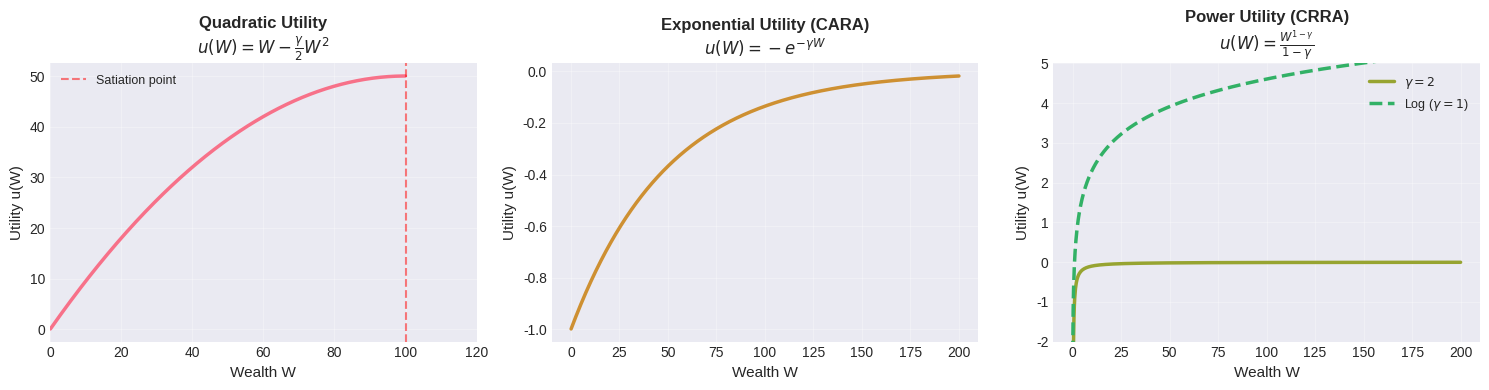
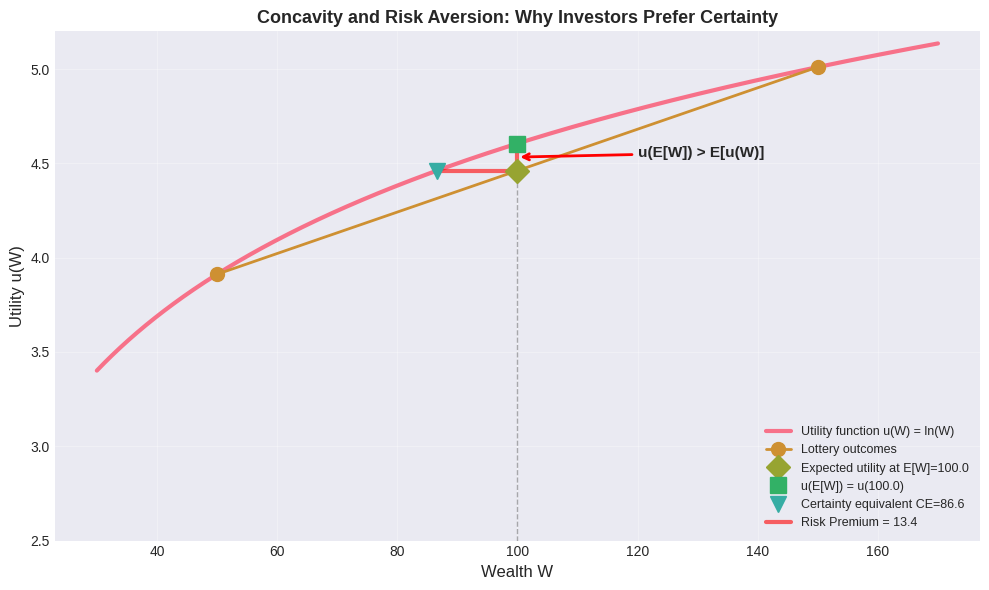
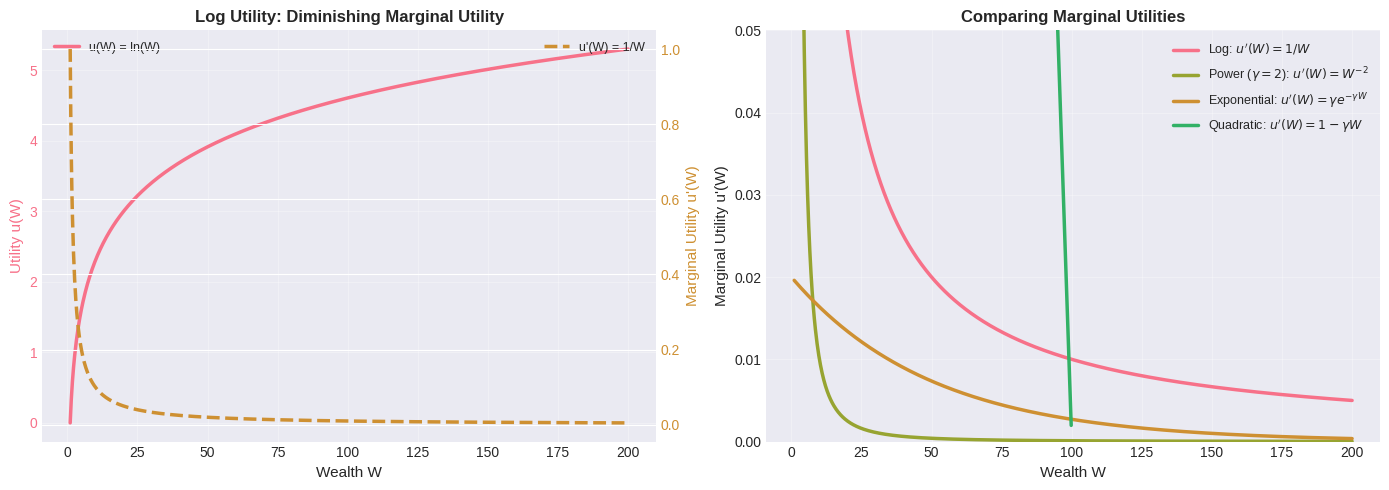
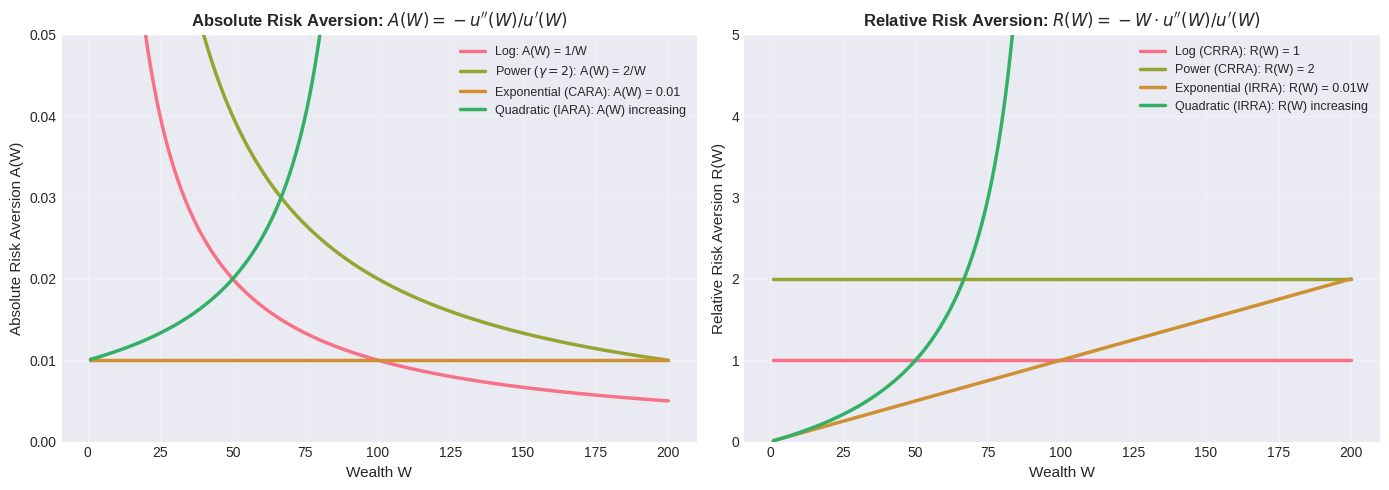

The script that saved these images, in order: (Note: this script raises an exception after producing the figures.)
"""
Generate figures for Lecture 09: Utility Functions and Risk Aversion
"""

import numpy as np
import matplotlib.pyplot as plt
from matplotlib.patches import FancyBboxPatch
import seaborn as sns

# Set style
plt.style.use('seaborn-v0_8-darkgrid')
sns.set_palette("husl")
colors = sns.color_palette("husl", 8)

# Create output directory if it doesn't exist
import os
os.makedirs('.', exist_ok=True)

# Figure 1: Utility Function Shapes
def plot_utility_functions():
    fig, axes = plt.subplots(1, 3, figsize=(15, 4))
    W = np.linspace(0.1, 200, 1000)

    # Quadratic utility
    gamma_quad = 0.01
    W_quad = W[W < 1/gamma_quad]  # Only valid before satiation
    u_quad = W_quad - 0.5 * gamma_quad * W_quad**2
    axes[0].plot(W_quad, u_quad, linewidth=2.5, color=colors[0])
    axes[0].axvline(x=1/gamma_quad, color='red', linestyle='--', alpha=0.5, label='Satiation point')
    axes[0].set_xlabel('Wealth W', fontsize=11)
    axes[0].set_ylabel('Utility u(W)', fontsize=11)
    axes[0].set_title('Quadratic Utility\n$u(W) = W - \\frac{\\gamma}{2}W^2$', fontsize=12, fontweight='bold')
    axes[0].legend(fontsize=9)
    axes[0].grid(True, alpha=0.3)
    axes[0].set_xlim([0, 120])

    # Exponential utility (CARA)
    gamma_exp = 0.02
    u_exp = -np.exp(-gamma_exp * W)
    axes[1].plot(W, u_exp, linewidth=2.5, color=colors[1])
    axes[1].set_xlabel('Wealth W', fontsize=11)
    axes[1].set_ylabel('Utility u(W)', fontsize=11)
    axes[1].set_title('Exponential Utility (CARA)\n$u(W) = -e^{-\\gamma W}$', fontsize=12, fontweight='bold')
    axes[1].grid(True, alpha=0.3)

    # Power utility (CRRA)
    gamma_power = 2
    u_power = (W**(1-gamma_power)) / (1-gamma_power)
    axes[2].plot(W, u_power, linewidth=2.5, color=colors[2], label='$\\gamma = 2$')

    # Also plot log utility
    u_log = np.log(W)
    axes[2].plot(W, u_log, linewidth=2.5, color=colors[3], linestyle='--', label='Log ($\\gamma = 1$)')

    axes[2].set_xlabel('Wealth W', fontsize=11)
    axes[2].set_ylabel('Utility u(W)', fontsize=11)
    axes[2].set_title('Power Utility (CRRA)\n$u(W) = \\frac{W^{1-\\gamma}}{1-\\gamma}$', fontsize=12, fontweight='bold')
    axes[2].legend(fontsize=9)
    axes[2].grid(True, alpha=0.3)
    axes[2].set_ylim([-2, 5])

    plt.tight_layout()
    plt.savefig('utility_function_shapes.png', dpi=300, bbox_inches='tight')
    print("Generated: utility_function_shapes.png")
    plt.close()

# Figure 2: Concavity and Risk Aversion
def plot_concavity_risk_aversion():
    fig, ax = plt.subplots(figsize=(10, 6))

    # Wealth values
    W1, W2 = 50, 150
    W_mean = (W1 + W2) / 2
    W = np.linspace(30, 170, 1000)

    # Log utility (concave)
    u = np.log(W)
    u1, u2 = np.log(W1), np.log(W2)
    u_mean = np.log(W_mean)
    u_expected = 0.5 * u1 + 0.5 * u2

    # Find certainty equivalent
    CE = np.exp(u_expected)

    # Plot utility function
    ax.plot(W, u, linewidth=3, color=colors[0], label='Utility function u(W) = ln(W)')

    # Plot secant line (expected utility)
    ax.plot([W1, W2], [u1, u2], 'o-', markersize=10, linewidth=2,
            color=colors[1], label='Lottery outcomes')

    # Show expected value and expected utility
    ax.plot(W_mean, u_expected, 'D', markersize=12, color=colors[2],
            label=f'Expected utility at E[W]={W_mean}', zorder=5)
    ax.plot(W_mean, u_mean, 's', markersize=12, color=colors[3],
            label=f'u(E[W]) = u({W_mean})', zorder=5)

    # Show certainty equivalent
    ax.plot(CE, u_expected, 'v', markersize=12, color=colors[4],
            label=f'Certainty equivalent CE={CE:.1f}', zorder=5)

    # Draw lines
    ax.plot([W_mean, W_mean], [2.5, u_expected], 'k--', alpha=0.3, linewidth=1)
    ax.plot([W_mean, W_mean], [u_expected, u_mean], 'r-', alpha=0.6, linewidth=3,
            label=f'Risk Premium = {W_mean - CE:.1f}')
    ax.plot([CE, W_mean], [u_expected, u_expected], 'r-', alpha=0.6, linewidth=3)

    # Annotations
    ax.annotate('u(E[W]) > E[u(W)]', xy=(W_mean, (u_mean + u_expected)/2),
                xytext=(W_mean + 20, (u_mean + u_expected)/2),
                fontsize=11, fontweight='bold',
                arrowprops=dict(arrowstyle='->', lw=2, color='red'))

    ax.set_xlabel('Wealth W', fontsize=12)
    ax.set_ylabel('Utility u(W)', fontsize=12)
    ax.set_title('Concavity and Risk Aversion: Why Investors Prefer Certainty',
                 fontsize=13, fontweight='bold')
    ax.legend(loc='lower right', fontsize=9)
    ax.grid(True, alpha=0.3)
    ax.set_ylim([2.5, 5.2])

    plt.tight_layout()
    plt.savefig('concavity_risk_aversion.png', dpi=300, bbox_inches='tight')
    print("Generated: concavity_risk_aversion.png")
    plt.close()

# Figure 3: Marginal Utility - Diminishing Returns
def plot_marginal_utility():
    fig, axes = plt.subplots(1, 2, figsize=(14, 5))

    W = np.linspace(1, 200, 1000)

    # Left: Log utility and its derivative
    u_log = np.log(W)
    u_prime_log = 1 / W

    axes[0].plot(W, u_log, linewidth=2.5, color=colors[0], label="u(W) = ln(W)")
    ax2 = axes[0].twinx()
    ax2.plot(W, u_prime_log, linewidth=2.5, color=colors[1], linestyle='--',
             label="u'(W) = 1/W")

    axes[0].set_xlabel('Wealth W', fontsize=11)
    axes[0].set_ylabel('Utility u(W)', fontsize=11, color=colors[0])
    ax2.set_ylabel("Marginal Utility u'(W)", fontsize=11, color=colors[1])
    axes[0].set_title('Log Utility: Diminishing Marginal Utility',
                      fontsize=12, fontweight='bold')
    axes[0].tick_params(axis='y', labelcolor=colors[0])
    ax2.tick_params(axis='y', labelcolor=colors[1])
    axes[0].legend(loc='upper left', fontsize=9)
    ax2.legend(loc='upper right', fontsize=9)
    axes[0].grid(True, alpha=0.3)

    # Right: Compare marginal utilities across functions
    u_prime_quad = 1 - 0.01 * W
    u_prime_quad[u_prime_quad < 0] = np.nan  # Satiation
    u_prime_exp = 0.02 * np.exp(-0.02 * W)
    u_prime_power = W**(-2)

    axes[1].plot(W, u_prime_log, linewidth=2.5, color=colors[0], label='Log: $u\'(W) = 1/W$')
    axes[1].plot(W, u_prime_power, linewidth=2.5, color=colors[2], label='Power ($\\gamma=2$): $u\'(W) = W^{-2}$')
    axes[1].plot(W, u_prime_exp, linewidth=2.5, color=colors[1], label='Exponential: $u\'(W) = \\gamma e^{-\\gamma W}$')
    axes[1].plot(W[W < 100], u_prime_quad[W < 100], linewidth=2.5, color=colors[3],
                 label='Quadratic: $u\'(W) = 1 - \\gamma W$')

    axes[1].set_xlabel('Wealth W', fontsize=11)
    axes[1].set_ylabel("Marginal Utility u'(W)", fontsize=11)
    axes[1].set_title('Comparing Marginal Utilities', fontsize=12, fontweight='bold')
    axes[1].legend(fontsize=9)
    axes[1].grid(True, alpha=0.3)
    axes[1].set_ylim([0, 0.05])

    plt.tight_layout()
    plt.savefig('marginal_utility.png', dpi=300, bbox_inches='tight')
    print("Generated: marginal_utility.png")
    plt.close()

# Figure 4: Absolute and Relative Risk Aversion
def plot_risk_aversion_measures():
    fig, axes = plt.subplots(1, 2, figsize=(14, 5))

    W = np.linspace(1, 200, 1000)
    gamma = 2

    # Absolute Risk Aversion
    ARA_quad = 0.01 / (1 - 0.01 * W)
    ARA_quad[W >= 100] = np.nan
    ARA_exp = np.ones_like(W) * 0.01
    ARA_power = gamma / W
    ARA_log = 1 / W

    axes[0].plot(W, ARA_log, linewidth=2.5, color=colors[0], label='Log: A(W) = 1/W')
    axes[0].plot(W, ARA_power, linewidth=2.5, color=colors[2], label=f'Power ($\\gamma={gamma}$): A(W) = {gamma}/W')
    axes[0].plot(W, ARA_exp, linewidth=2.5, color=colors[1], label='Exponential (CARA): A(W) = 0.01')
    axes[0].plot(W[W < 99], ARA_quad[W < 99], linewidth=2.5, color=colors[3],
                 label='Quadratic (IARA): A(W) increasing')

    axes[0].set_xlabel('Wealth W', fontsize=11)
    axes[0].set_ylabel('Absolute Risk Aversion A(W)', fontsize=11)
    axes[0].set_title('Absolute Risk Aversion: $A(W) = -u\'\'(W)/u\'(W)$',
                      fontsize=12, fontweight='bold')
    axes[0].legend(fontsize=9)
    axes[0].grid(True, alpha=0.3)
    axes[0].set_ylim([0, 0.05])

    # Relative Risk Aversion
    RRA_quad = (0.01 * W) / (1 - 0.01 * W)
    RRA_quad[W >= 100] = np.nan
    RRA_exp = 0.01 * W
    RRA_power = np.ones_like(W) * gamma
    RRA_log = np.ones_like(W)

    axes[1].plot(W, RRA_log, linewidth=2.5, color=colors[0], label='Log (CRRA): R(W) = 1')
    axes[1].plot(W, RRA_power, linewidth=2.5, color=colors[2], label=f'Power (CRRA): R(W) = {gamma}')
    axes[1].plot(W, RRA_exp, linewidth=2.5, color=colors[1], label='Exponential (IRRA): R(W) = 0.01W')
    axes[1].plot(W[W < 90], RRA_quad[W < 90], linewidth=2.5, color=colors[3],
                 label='Quadratic (IRRA): R(W) increasing')

    axes[1].set_xlabel('Wealth W', fontsize=11)
    axes[1].set_ylabel('Relative Risk Aversion R(W)', fontsize=11)
    axes[1].set_title('Relative Risk Aversion: $R(W) = -W \\cdot u\'\'(W)/u\'(W)$',
                      fontsize=12, fontweight='bold')
    axes[1].legend(fontsize=9)
    axes[1].grid(True, alpha=0.3)
    axes[1].set_ylim([0, 5])

    plt.tight_layout()
    plt.savefig('risk_aversion_measures.png', dpi=300, bbox_inches='tight')
    print("Generated: risk_aversion_measures.png")
    plt.close()

# Figure 5: Comparison of Risk Premiums
def plot_risk_premiums():
    fig, axes = plt.subplots(2, 2, figsize=(14, 10))

    # Define lottery parameters
    W1, W2 = 50, 150
    p1, p2 = 0.5, 0.5
    E_W = p1 * W1 + p2 * W2

    W_range = np.linspace(40, 160, 1000)

    # Utility functions to compare
    utilities = [
        (lambda W: np.sqrt(W), "Square Root (CRRA, γ=0.5)", 0),
        (lambda W: np.log(W), "Log (CRRA, γ=1)", 1),
        (lambda W: -1/W, "Inverse (CRRA, γ=2)", 2),
        (lambda W: W**(1-3)/(1-3), "Power (CRRA, γ=3)", 3)
    ]

    for idx, (u_func, title, pos) in enumerate(utilities):
        row, col = pos // 2, pos % 2
        ax = axes[row, col]

        # Calculate utilities
        u_range = u_func(W_range)
        u1, u2 = u_func(W1), u_func(W2)
        E_u = p1 * u1 + p2 * u2
        u_E = u_func(E_W)

        # Find CE
        CE = None
        for w in W_range:
            if abs(u_func(w) - E_u) < 0.001:
                CE = w
                break
        if CE is None:
            CE = W_range[np.argmin(np.abs(u_range - E_u))]

        RP = E_W - CE

        # Plot
        ax.plot(W_range, u_range, linewidth=2.5, color=colors[idx])
        ax.plot([W1, W2], [u1, u2], 'o-', markersize=10, linewidth=2, color=colors[idx+1])
        ax.plot(E_W, E_u, 'D', markersize=10, color=colors[2])
        ax.plot(E_W, u_E, 's', markersize=10, color=colors[3])
        ax.plot(CE, E_u, 'v', markersize=10, color=colors[4])

        # Annotations
        ax.plot([CE, E_W], [E_u, E_u], 'r-', linewidth=3, alpha=0.6)
        ax.text(E_W - 5, E_u - 0.1, f'RP = {RP:.2f}', fontsize=10, ha='right',
                bbox=dict(boxstyle='round', facecolor='white', alpha=0.8))

        ax.set_xlabel('Wealth W', fontsize=10)
        ax.set_ylabel('Utility', fontsize=10)
        ax.set_title(title, fontsize=11, fontweight='bold')
        ax.grid(True, alpha=0.3)

    plt.suptitle('Risk Premium Across Different Utility Functions',
                 fontsize=14, fontweight='bold', y=0.995)
    plt.tight_layout()
    plt.savefig('risk_premiums_comparison.png', dpi=300, bbox_inches='tight')
    print("Generated: risk_premiums_comparison.png")
    plt.close()

# Figure 6: Normal vs Skewed Returns (Mean-Variance Failure)
def plot_normal_vs_skewed():
    fig, axes = plt.subplots(1, 2, figsize=(14, 5))

    # Generate return distributions
    x = np.linspace(-0.4, 0.6, 1000)

    # Normal distribution: mean=0.1, std=0.2
    from scipy.stats import norm, skewnorm
    mu, sigma = 0.1, 0.2
    normal_pdf = norm.pdf(x, mu, sigma)

    # Right-skewed distribution with same mean and variance
    # Use skewnorm with parameters chosen to match
    a = 5  # skewness parameter
    skew_dist = skewnorm(a, loc=0.02, scale=0.15)
    skewed_pdf = skew_dist.pdf(x)

    # Normalize to have same area
    skewed_pdf = skewed_pdf / np.trapz(skewed_pdf, x) * np.trapz(normal_pdf, x)

    # Plot distributions
    axes[0].fill_between(x, 0, normal_pdf, alpha=0.3, color=colors[0], label='Normal')
    axes[0].fill_between(x, 0, skewed_pdf, alpha=0.3, color=colors[1], label='Right-skewed')
    axes[0].plot(x, normal_pdf, linewidth=2.5, color=colors[0])
    axes[0].plot(x, skewed_pdf, linewidth=2.5, color=colors[1])

    axes[0].axvline(x=mu, color='red', linestyle='--', linewidth=2, label=f'Mean = {mu}')
    axes[0].set_xlabel('Return', fontsize=11)
    axes[0].set_ylabel('Probability Density', fontsize=11)
    axes[0].set_title('Same Mean & Variance, Different Skewness', fontsize=12, fontweight='bold')
    axes[0].legend(fontsize=10)
    axes[0].grid(True, alpha=0.3)

    # Right panel: Expected utility comparison
    gammas = [0.5, 1, 2, 3, 5]
    eu_normal = []
    eu_skewed = []

    for gamma in gammas:
        # Calculate expected utilities
        W0 = 100
        W_normal = W0 * (1 + x)
        W_skewed = W0 * (1 + x)

        if gamma == 1:
            u_normal = np.log(np.maximum(W_normal, 0.01))
            u_skewed = np.log(np.maximum(W_skewed, 0.01))
        else:
            u_normal = (np.maximum(W_normal, 0.01)**(1-gamma)) / (1-gamma)
            u_skewed = (np.maximum(W_skewed, 0.01)**(1-gamma)) / (1-gamma)

        eu_n = np.trapz(u_normal * normal_pdf, x)
        eu_s = np.trapz(u_skewed * skewed_pdf, x)

        eu_normal.append(eu_n)
        eu_skewed.append(eu_s)

    # Normalize for comparison
    eu_normal = np.array(eu_normal)
    eu_skewed = np.array(eu_skewed)
    preference_diff = ((eu_skewed - eu_normal) / np.abs(eu_normal)) * 100

    axes[1].bar(range(len(gammas)), preference_diff, color=colors[2], alpha=0.7, edgecolor='black')
    axes[1].axhline(y=0, color='black', linestyle='-', linewidth=1)
    axes[1].set_xlabel('Risk Aversion Parameter γ', fontsize=11)
    axes[1].set_ylabel('Preference for Skewed over Normal (%)', fontsize=11)
    axes[1].set_title('Mean-Variance Misses Skewness Preference', fontsize=12, fontweight='bold')
    axes[1].set_xticks(range(len(gammas)))
    axes[1].set_xticklabels(gammas)
    axes[1].grid(True, alpha=0.3, axis='y')
    axes[1].text(2, max(preference_diff)*0.8,
                 'Positive: Skewed preferred\nNegative: Normal preferred',
                 fontsize=9, ha='center',
                 bbox=dict(boxstyle='round', facecolor='yellow', alpha=0.3))

    plt.tight_layout()
    plt.savefig('normal_vs_skewed_returns.png', dpi=300, bbox_inches='tight')
    print("Generated: normal_vs_skewed_returns.png")
    plt.close()

# Figure 7: Portfolio Allocation with Different Utilities
def plot_portfolio_allocation():
    fig, axes = plt.subplots(1, 2, figsize=(14, 5))

    # Parameters
    R_f = 0.05
    mu_s = 0.15
    sigma_s = 0.30
    W0_range = np.linspace(10, 200, 100)

    # Optimal allocations
    # CARA: w* = (mu - R_f) / (gamma * sigma^2 * W0)
    gamma_cara = 0.01
    w_cara = (mu_s - R_f) / (gamma_cara * sigma_s**2 * W0_range)

    # CRRA: w* = (mu - R_f) / (gamma * sigma^2)
    gamma_crra_1 = 1
    gamma_crra_2 = 2
    gamma_crra_3 = 3

    w_crra_1 = np.ones_like(W0_range) * (mu_s - R_f) / (gamma_crra_1 * sigma_s**2)
    w_crra_2 = np.ones_like(W0_range) * (mu_s - R_f) / (gamma_crra_2 * sigma_s**2)
    w_crra_3 = np.ones_like(W0_range) * (mu_s - R_f) / (gamma_crra_3 * sigma_s**2)

    # Left panel: Fraction invested
    axes[0].plot(W0_range, w_cara, linewidth=2.5, color=colors[0],
                 label=f'CARA (γ={gamma_cara})')
    axes[0].plot(W0_range, w_crra_1, linewidth=2.5, color=colors[1], linestyle='--',
                 label=f'CRRA (γ={gamma_crra_1})')
    axes[0].plot(W0_range, w_crra_2, linewidth=2.5, color=colors[2], linestyle='--',
                 label=f'CRRA (γ={gamma_crra_2})')
    axes[0].plot(W0_range, w_crra_3, linewidth=2.5, color=colors[3], linestyle='--',
                 label=f'CRRA (γ={gamma_crra_3})')

    axes[0].axhline(y=1, color='red', linestyle=':', alpha=0.5, label='100% (no leverage)')
    axes[0].set_xlabel('Initial Wealth $W_0$', fontsize=11)
    axes[0].set_ylabel('Fraction Invested in Risky Asset', fontsize=11)
    axes[0].set_title('Portfolio Allocation: CARA vs CRRA', fontsize=12, fontweight='bold')
    axes[0].legend(fontsize=9)
    axes[0].grid(True, alpha=0.3)
    axes[0].set_ylim([0, 2])

    # Right panel: Dollar amount invested
    dollar_cara = w_cara * W0_range
    dollar_crra_1 = w_crra_1 * W0_range
    dollar_crra_2 = w_crra_2 * W0_range
    dollar_crra_3 = w_crra_3 * W0_range

    axes[1].plot(W0_range, dollar_cara, linewidth=2.5, color=colors[0],
                 label=f'CARA (γ={gamma_cara})')
    axes[1].plot(W0_range, dollar_crra_1, linewidth=2.5, color=colors[1], linestyle='--',
                 label=f'CRRA (γ={gamma_crra_1})')
    axes[1].plot(W0_range, dollar_crra_2, linewidth=2.5, color=colors[2], linestyle='--',
                 label=f'CRRA (γ={gamma_crra_2})')
    axes[1].plot(W0_range, dollar_crra_3, linewidth=2.5, color=colors[3], linestyle='--',
                 label=f'CRRA (γ={gamma_crra_3})')

    axes[1].set_xlabel('Initial Wealth $W_0$', fontsize=11)
    axes[1].set_ylabel('Dollar Amount in Risky Asset', fontsize=11)
    axes[1].set_title('Dollar Investment: Scale-Invariance of CRRA', fontsize=12, fontweight='bold')
    axes[1].legend(fontsize=9)
    axes[1].grid(True, alpha=0.3)

    # Add annotations
    axes[0].text(150, 0.3, 'CARA: Fraction decreases\nwith wealth', fontsize=9,
                bbox=dict(boxstyle='round', facecolor='lightblue', alpha=0.5))
    axes[0].text(150, 1.3, 'CRRA: Fraction constant', fontsize=9,
                bbox=dict(boxstyle='round', facecolor='lightgreen', alpha=0.5))

    axes[1].text(150, 50, 'CRRA: Linear in wealth\n(proportional investment)', fontsize=9,
                bbox=dict(boxstyle='round', facecolor='lightgreen', alpha=0.5))

    plt.tight_layout()
    plt.savefig('portfolio_allocation_utilities.png', dpi=300, bbox_inches='tight')
    print("Generated: portfolio_allocation_utilities.png")
    plt.close()

# Generate all figures
if __name__ == "__main__":
    print("Generating Lecture 09 figures...")
    print("-" * 50)

    plot_utility_functions()
    plot_concavity_risk_aversion()
    plot_marginal_utility()
    plot_risk_aversion_measures()
    plot_risk_premiums()
    plot_normal_vs_skewed()
    plot_portfolio_allocation()

    print("-" * 50)
    print("All figures generated successfully!")
    print("\nGenerated files:")
    print("1. utility_function_shapes.png")
    print("2. concavity_risk_aversion.png")
    print("3. marginal_utility.png")
    print("4. risk_aversion_measures.png")
    print("5. risk_premiums_comparison.png")
    print("6. normal_vs_skewed_returns.png")
    print("7. portfolio_allocation_utilities.png")
